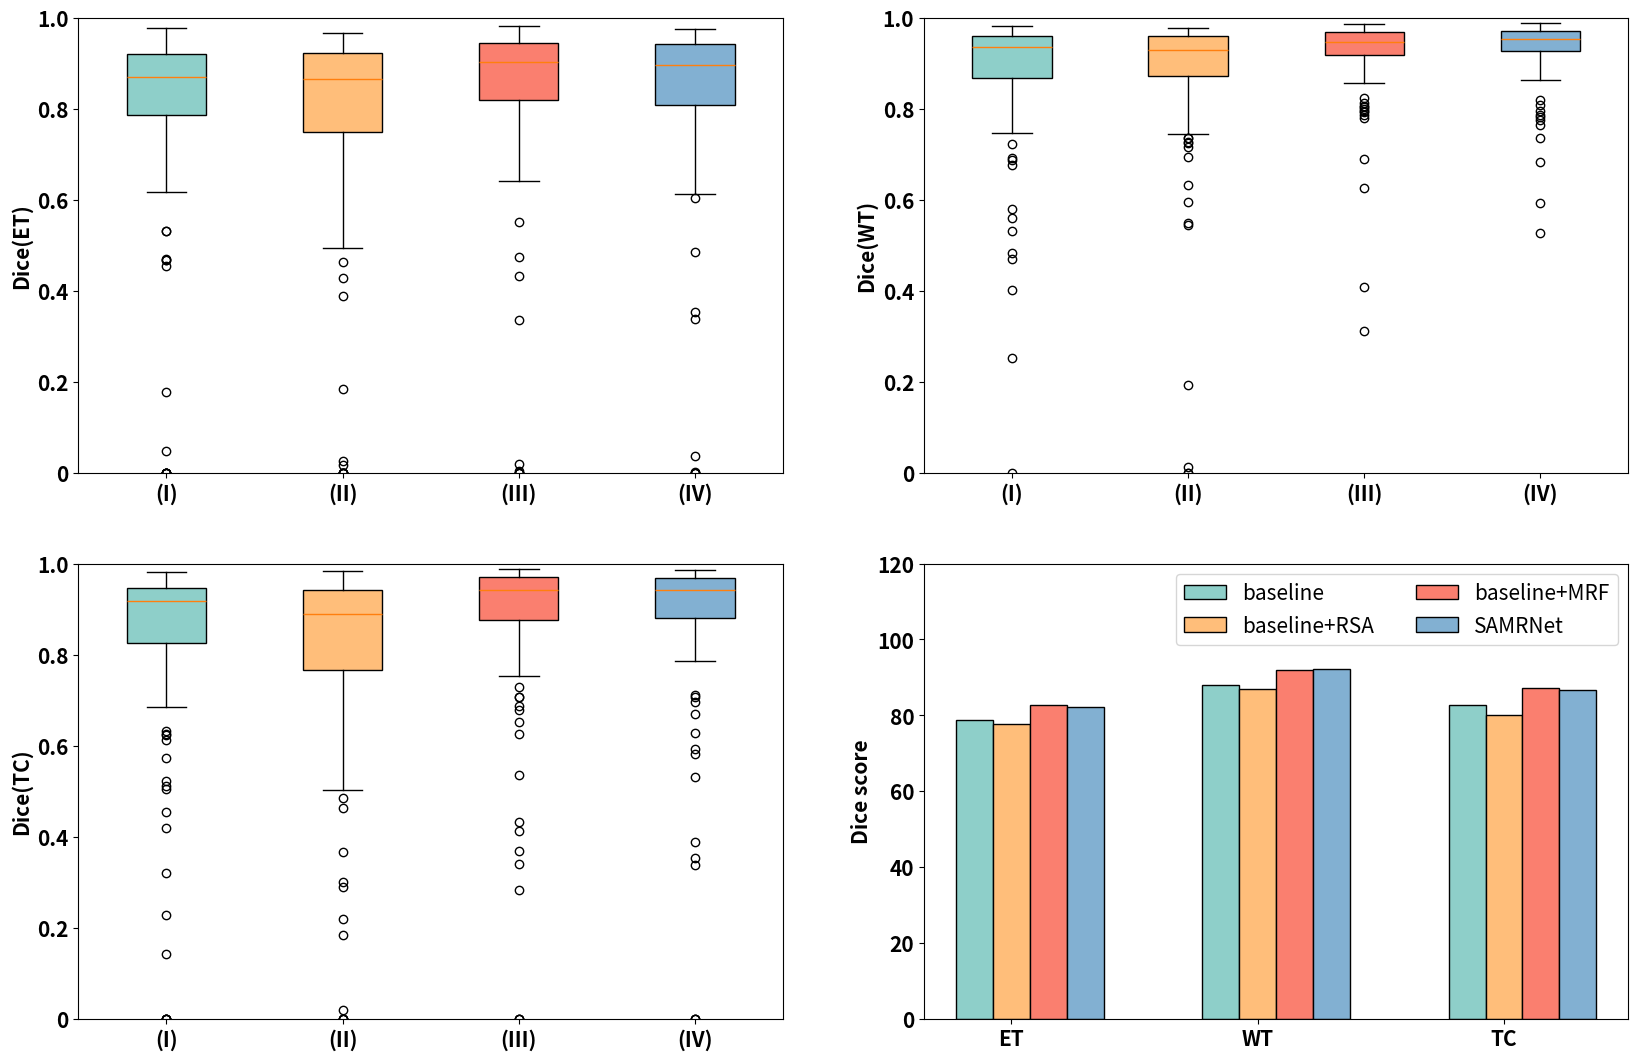

The script that saved this image:
import matplotlib.pyplot as plt
import numpy as np


def draw_box_bar(data_et, data_wt, data_tc, box_labels, bar_labels, data_bar):
    # Random test data
    size = 15
    x = np.arange(len(bar_labels))  # the label locations
    width = 0.15  # the width of the bars
    multiplier = 0

    fig, ax1 = plt.subplots(nrows=2, ncols=2, figsize=(20, 13))

    # rectangular box plot
    bplot1 = ax1[0][0].boxplot(data_et,
                         vert=True,  # vertical box alignment
                         patch_artist=True)  # will be used to label x-ticks
    # ax1.set_xlabel('Three separate samples')
    ax1[0][0].set_xticklabels(box_labels, fontsize=size, weight='bold')
    ax1[0][0].set_yticklabels([0, 0.2, 0.4, 0.6, 0.8, 1.0], fontsize=size, weight='bold')
    ax1[0][0].set_ylabel('Dice(ET)', fontsize=size, weight='bold')
    ax1[0][0].set_ylim(0, 1.0)

    # notch shape box plot
    bplot2 = ax1[0][1].boxplot(data_wt,
                         vert=True,  # vertical box alignment
                         patch_artist=True)  # will be used to label x-ticks
    ax1[0][1].set_ylabel('Dice(WT)', fontsize=size, weight='bold')
    ax1[0][1].set_yticklabels([0, 0.2, 0.4, 0.6, 0.8, 1.0], fontsize=size, weight='bold')
    ax1[0][1].set_xticklabels(box_labels, fontsize=size, weight='bold')
    ax1[0][1].set_ylim(0, 1.0)

    bplot3 = ax1[1][0].boxplot(data_tc,
                         vert=True,  # vertical box alignment
                         patch_artist=True)  # will be used to label x-ticks
    ax1[1][0].set_ylabel('Dice(TC)', fontsize=size, weight='bold')
    ax1[1][0].set_yticklabels([0, 0.2, 0.4, 0.6, 0.8, 1.0], fontsize=size, weight='bold')
    ax1[1][0].set_xticklabels(box_labels, fontsize=size, weight='bold')
    ax1[1][0].set_ylim(0, 1.0)

    # fill with colors
    # colors = ['#e484d9', '#a2e470', '#dae47d', '#02a0e4']
    colors = ['#8ECFC9', '#FFBE7A', '#FA7F6F', '#82B0D2']
    for bplot in (bplot1, bplot2, bplot3):
        for patch, color in zip(bplot['boxes'], colors):
            patch.set_facecolor(color)

    # Add some text for labels, title and custom x-axis tick labels, etc.
    for i, (attribute, measurement) in enumerate(data_bar.items()):
        offset = width * multiplier
        ax1[1][1].bar(x + offset, measurement, width, label=attribute, color=colors[i], edgecolor='black')
        multiplier += 1

    ax1[1][1].set_ylabel('Dice score', fontsize=size, weight='bold')
    ax1[1][1].set_yticklabels([0, 20, 40, 60, 80, 100, 120, 140], fontsize=size, weight='bold')
    ax1[1][1].set_xticks(x + width, bar_labels, weight='bold', fontsize=size)
    ax1[1][1].legend(loc='upper right', fontsize=size, ncol=2)
    ax1[1][1].set_ylim(0, 120)

    plt.show()


if __name__ == "__main__":

    # box
    data_et = [[0.950, 0.868, 0.917, 0.945, 0.862, 0.661, 0.872, 0.877, 0.177, 0.870, 0.952, 0.915, 0.732, 0.835, 0.848, 0.920, 0.959, 0.950, 0.903, 0.784,
0.975, 0.948, 0.932, 0.832, 0.879, 0.905, 0.899, 0.812, 0.845, 0.906, 0.837, 0.781, 0.931, 0.868, 0.855, 0.920, 0.911, 0.916, 0.896, 0.616,
0.918, 0.956, 0.470, 0.735, 0.468, 0.767, 0.950, 0.915, 0.873, 0.909, 0.938, 0.938, 0.718, 0.955, 0.955, 0.000, 0.888, 0.921, 0.929, 0.787,
0.000, 0.906, 0.942, 0.532, 0.919, 0.000, 0.953, 0.911, 0.785, 0.808, 0.667, 0.753, 0.919, 0.647, 0.626, 0.799, 0.716, 0.862, 0.652, 0.856,
0.883, 0.810, 0.835, 0.829, 0.879, 0.786, 0.786, 0.795, 0.818, 0.531, 0.786, 0.959, 0.467, 0.869, 0.977, 0.954, 0.953, 0.935, 0.844, 0.911,
0.000, 0.864, 0.859, 0.908, 0.791, 0.953, 0.738, 0.000, 0.872, 0.048, 0.908, 0.896, 0.942, 0.840, 0.820, 0.964, 0.000, 0.455, 0.850, 0.920,
0.000, 0.927, 0.965, 0.942, 0.944],
               [0.950, 0.873, 0.922, 0.938, 0.813, 0.690, 0.812, 0.878, 0.464, 0.749, 0.947, 0.914, 0.692, 0.827, 0.748, 0.913, 0.937, 0.927, 0.882, 0.848,
0.932, 0.944, 0.878, 0.692, 0.838, 0.872, 0.856, 0.832, 0.858, 0.892, 0.893, 0.754, 0.925, 0.874, 0.920, 0.924, 0.918, 0.890, 0.922, 0.613,
0.913, 0.928, 0.388, 0.823, 0.582, 0.842, 0.949, 0.912, 0.907, 0.886, 0.912, 0.917, 0.648, 0.950, 0.925, 0.000, 0.923, 0.923, 0.940, 0.757,
0.184, 0.900, 0.928, 0.493, 0.889, 0.000, 0.933, 0.930, 0.634, 0.780, 0.427, 0.747, 0.901, 0.727, 0.679, 0.783, 0.686, 0.809, 0.712, 0.822,
0.856, 0.778, 0.817, 0.828, 0.838, 0.780, 0.780, 0.764, 0.748, 0.550, 0.703, 0.940, 0.026, 0.842, 0.966, 0.942, 0.937, 0.917, 0.800, 0.930,
0.000, 0.903, 0.866, 0.867, 0.784, 0.957, 0.637, 0.000, 0.806, 0.016, 0.919, 0.952, 0.911, 0.831, 0.812, 0.943, 0.000, 0.602, 0.903, 0.886,
0.000, 0.907, 0.954, 0.933, 0.960],
               [0.952, 0.890, 0.911, 0.954, 0.903, 0.795, 0.844, 0.892, 0.336, 0.908, 0.973, 0.935, 0.816, 0.850, 0.907, 0.955, 0.965, 0.967, 0.913, 0.806,
0.972, 0.960, 0.964, 0.839, 0.899, 0.944, 0.908, 0.865, 0.868, 0.937, 0.934, 0.804, 0.923, 0.889, 0.963, 0.948, 0.967, 0.942, 0.926, 0.644,
0.927, 0.948, 0.551, 0.888, 0.836, 0.897, 0.928, 0.927, 0.941, 0.931, 0.954, 0.934, 0.764, 0.966, 0.964, 0.000, 0.933, 0.930, 0.947, 0.798,
0.432, 0.909, 0.944, 0.473, 0.902, 0.000, 0.953, 0.940, 0.826, 0.815, 0.671, 0.825, 0.964, 0.807, 0.723, 0.847, 0.716, 0.862, 0.645, 0.860,
0.883, 0.818, 0.844, 0.827, 0.894, 0.846, 0.781, 0.822, 0.867, 0.957, 0.808, 0.957, 0.646, 0.854, 0.981, 0.953, 0.962, 0.937, 0.860, 0.926,
0.000, 0.919, 0.876, 0.908, 0.762, 0.927, 0.709, 0.004, 0.858, 0.020, 0.939, 0.978, 0.954, 0.783, 0.891, 0.967, 0.000, 0.644, 0.912, 0.913,
0.641, 0.902, 0.978, 0.958, 0.969],
               [0.952, 0.909, 0.932, 0.955, 0.884, 0.794, 0.861, 0.911, 0.338, 0.909, 0.973, 0.931, 0.769, 0.612, 0.889, 0.962, 0.960, 0.973, 0.917, 0.764,
0.967, 0.966, 0.969, 0.782, 0.896, 0.943, 0.880, 0.892, 0.872, 0.923, 0.939, 0.814, 0.942, 0.888, 0.959, 0.947, 0.960, 0.941, 0.919, 0.620,
0.934, 0.961, 0.485, 0.830, 0.875, 0.902, 0.946, 0.925, 0.935, 0.941, 0.925, 0.934, 0.786, 0.969, 0.957, 0.000, 0.933, 0.932, 0.943, 0.780,
0.354, 0.897, 0.951, 0.613, 0.896, 0.000, 0.964, 0.929, 0.840, 0.804, 0.661, 0.875, 0.958, 0.775, 0.739, 0.848, 0.719, 0.873, 0.630, 0.860,
0.874, 0.815, 0.848, 0.843, 0.883, 0.844, 0.788, 0.788, 0.848, 0.944, 0.819, 0.961, 0.604, 0.878, 0.976, 0.962, 0.960, 0.923, 0.862, 0.919,
0.000, 0.916, 0.869, 0.905, 0.760, 0.910, 0.649, 0.001, 0.884, 0.037, 0.931, 0.965, 0.926, 0.789, 0.808, 0.972, 0.000, 0.891, 0.916, 0.920,
0.683, 0.925, 0.971, 0.946, 0.948]]

    data_wt = [[0.951, 0.900, 0.947, 0.892, 0.940, 0.979, 0.910, 0.868, 0.532, 0.944, 0.953, 0.960, 0.852, 0.692, 0.958, 0.936, 0.980, 0.959, 0.807, 0.896,
0.973, 0.964, 0.902, 0.908, 0.951, 0.974, 0.946, 0.952, 0.919, 0.952, 0.688, 0.975, 0.960, 0.947, 0.823, 0.937, 0.961, 0.836, 0.948, 0.902,
0.959, 0.906, 0.940, 0.851, 0.676, 0.881, 0.838, 0.953, 0.923, 0.960, 0.899, 0.977, 0.966, 0.977, 0.952, 0.251, 0.848, 0.975, 0.961, 0.877,
0.722, 0.879, 0.950, 0.580, 0.943, 0.560, 0.953, 0.956, 0.949, 0.916, 0.840, 0.937, 0.912, 0.957, 0.826, 0.896, 0.902, 0.947, 0.770, 0.867,
0.919, 0.913, 0.936, 0.767, 0.917, 0.924, 0.949, 0.746, 0.957, 0.401, 0.875, 0.977, 0.470, 0.973, 0.980, 0.977, 0.962, 0.976, 0.885, 0.919,
0.814, 0.931, 0.939, 0.962, 0.774, 0.969, 0.974, 0.771, 0.945, 0.940, 0.953, 0.964, 0.975, 0.848, 0.895, 0.972, 0.782, 0.482, 0.882, 0.981,
0.000, 0.978, 0.852, 0.820, 0.970],
               [0.936, 0.885, 0.935, 0.905, 0.933, 0.977, 0.899, 0.899, 0.544, 0.900, 0.955, 0.966, 0.857, 0.715, 0.937, 0.933, 0.978, 0.963, 0.790, 0.908,
0.967, 0.961, 0.918, 0.871, 0.927, 0.977, 0.945, 0.961, 0.907, 0.950, 0.725, 0.976, 0.944, 0.955, 0.893, 0.927, 0.966, 0.736, 0.944, 0.901,
0.930, 0.900, 0.931, 0.901, 0.735, 0.932, 0.815, 0.941, 0.950, 0.963, 0.903, 0.972, 0.961, 0.974, 0.970, 0.694, 0.829, 0.977, 0.963, 0.863,
0.801, 0.915, 0.943, 0.633, 0.938, 0.000, 0.959, 0.959, 0.928, 0.909, 0.548, 0.948, 0.902, 0.963, 0.880, 0.894, 0.907, 0.943, 0.754, 0.874,
0.921, 0.875, 0.931, 0.821, 0.912, 0.915, 0.942, 0.727, 0.936, 0.192, 0.825, 0.960, 0.013, 0.972, 0.976, 0.978, 0.960, 0.972, 0.859, 0.935,
0.754, 0.940, 0.925, 0.954, 0.803, 0.962, 0.958, 0.826, 0.938, 0.909, 0.939, 0.934, 0.976, 0.807, 0.907, 0.968, 0.835, 0.594, 0.870, 0.977,
0.000, 0.974, 0.881, 0.744, 0.959],
               [0.950, 0.930, 0.955, 0.923, 0.941, 0.979, 0.929, 0.931, 0.883, 0.896, 0.962, 0.971, 0.906, 0.795, 0.966, 0.951, 0.985, 0.970, 0.806, 0.918,
0.977, 0.970, 0.944, 0.877, 0.953, 0.973, 0.956, 0.968, 0.955, 0.967, 0.786, 0.978, 0.957, 0.969, 0.932, 0.949, 0.980, 0.953, 0.951, 0.911,
0.970, 0.922, 0.983, 0.937, 0.881, 0.946, 0.883, 0.958, 0.966, 0.972, 0.928, 0.975, 0.968, 0.984, 0.978, 0.891, 0.953, 0.979, 0.967, 0.889,
0.933, 0.899, 0.967, 0.409, 0.941, 0.823, 0.960, 0.968, 0.952, 0.928, 0.812, 0.944, 0.938, 0.962, 0.936, 0.893, 0.912, 0.950, 0.800, 0.888,
0.933, 0.939, 0.940, 0.780, 0.920, 0.933, 0.950, 0.803, 0.963, 0.903, 0.921, 0.981, 0.312, 0.969, 0.987, 0.983, 0.961, 0.981, 0.936, 0.925,
0.861, 0.947, 0.947, 0.961, 0.793, 0.962, 0.979, 0.938, 0.948, 0.946, 0.959, 0.969, 0.984, 0.879, 0.938, 0.982, 0.922, 0.626, 0.945, 0.983,
0.690, 0.987, 0.865, 0.857, 0.981],
               [0.945, 0.939, 0.962, 0.953, 0.939, 0.976, 0.926, 0.936, 0.887, 0.961, 0.960, 0.968, 0.893, 0.818, 0.970, 0.953, 0.984, 0.969, 0.808, 0.924,
0.979, 0.977, 0.956, 0.911, 0.965, 0.968, 0.957, 0.944, 0.961, 0.963, 0.765, 0.981, 0.976, 0.970, 0.940, 0.957, 0.982, 0.974, 0.950, 0.925,
0.957, 0.913, 0.975, 0.910, 0.904, 0.946, 0.863, 0.961, 0.967, 0.973, 0.945, 0.979, 0.968, 0.988, 0.985, 0.950, 0.969, 0.976, 0.973, 0.891,
0.943, 0.929, 0.972, 0.527, 0.952, 0.781, 0.960, 0.971, 0.958, 0.931, 0.936, 0.959, 0.939, 0.965, 0.937, 0.891, 0.902, 0.952, 0.794, 0.906,
0.923, 0.941, 0.943, 0.736, 0.922, 0.935, 0.958, 0.776, 0.945, 0.910, 0.951, 0.983, 0.592, 0.979, 0.988, 0.986, 0.968, 0.981, 0.942, 0.948,
0.877, 0.947, 0.952, 0.963, 0.785, 0.970, 0.973, 0.929, 0.953, 0.955, 0.964, 0.973, 0.973, 0.960, 0.937, 0.985, 0.904, 0.934, 0.941, 0.984,
0.683, 0.986, 0.879, 0.868, 0.980]]

    data_tc = [[0.976, 0.902, 0.955, 0.957, 0.898, 0.928, 0.857, 0.937, 0.142, 0.877, 0.946, 0.957, 0.572, 0.930, 0.877, 0.915, 0.981, 0.974, 0.893, 0.858,
0.982, 0.958, 0.939, 0.864, 0.909, 0.960, 0.899, 0.927, 0.948, 0.928, 0.923, 0.784, 0.980, 0.960, 0.862, 0.944, 0.929, 0.946, 0.919, 0.511,
0.928, 0.955, 0.877, 0.785, 0.623, 0.894, 0.973, 0.951, 0.917, 0.918, 0.944, 0.976, 0.811, 0.941, 0.969, 0.000, 0.940, 0.923, 0.962, 0.809,
0.000, 0.917, 0.966, 0.522, 0.933, 0.000, 0.954, 0.934, 0.805, 0.861, 0.794, 0.835, 0.961, 0.825, 0.321, 0.895, 0.915, 0.776, 0.872, 0.942,
0.924, 0.922, 0.902, 0.934, 0.899, 0.612, 0.952, 0.887, 0.846, 0.504, 0.796, 0.974, 0.418, 0.917, 0.945, 0.963, 0.948, 0.980, 0.850, 0.925,
0.228, 0.906, 0.927, 0.947, 0.633, 0.938, 0.625, 0.686, 0.691, 0.748, 0.947, 0.877, 0.946, 0.684, 0.789, 0.979, 0.000, 0.455, 0.897, 0.964,
0.000, 0.974, 0.967, 0.939, 0.922],
               [0.978, 0.932, 0.958, 0.967, 0.855, 0.943, 0.804, 0.907, 0.367, 0.766, 0.948, 0.961, 0.463, 0.932, 0.628, 0.807, 0.969, 0.964, 0.760, 0.943,
0.944, 0.958, 0.915, 0.641, 0.872, 0.940, 0.856, 0.951, 0.872, 0.942, 0.956, 0.755, 0.983, 0.973, 0.938, 0.963, 0.943, 0.925, 0.943, 0.522,
0.612, 0.925, 0.873, 0.610, 0.829, 0.890, 0.972, 0.953, 0.877, 0.895, 0.915, 0.955, 0.766, 0.938, 0.938, 0.000, 0.957, 0.869, 0.978, 0.851,
0.184, 0.915, 0.941, 0.485, 0.888, 0.000, 0.928, 0.938, 0.626, 0.860, 0.503, 0.827, 0.818, 0.823, 0.219, 0.889, 0.899, 0.713, 0.829, 0.909,
0.885, 0.887, 0.887, 0.915, 0.843, 0.301, 0.910, 0.875, 0.798, 0.570, 0.694, 0.958, 0.018, 0.845, 0.882, 0.956, 0.920, 0.979, 0.840, 0.945,
0.290, 0.899, 0.916, 0.930, 0.725, 0.930, 0.827, 0.878, 0.597, 0.914, 0.961, 0.916, 0.619, 0.679, 0.776, 0.960, 0.000, 0.602, 0.959, 0.935,
0.000, 0.954, 0.956, 0.572, 0.871],
               [0.978, 0.940, 0.949, 0.978, 0.924, 0.931, 0.838, 0.950, 0.283, 0.929, 0.971, 0.976, 0.791, 0.946, 0.949, 0.964, 0.988, 0.982, 0.911, 0.919,
0.983, 0.972, 0.969, 0.872, 0.934, 0.976, 0.908, 0.957, 0.966, 0.974, 0.980, 0.783, 0.976, 0.980, 0.980, 0.989, 0.978, 0.963, 0.948, 0.536,
0.917, 0.944, 0.916, 0.939, 0.914, 0.962, 0.958, 0.961, 0.961, 0.919, 0.961, 0.974, 0.831, 0.970, 0.975, 0.000, 0.966, 0.939, 0.978, 0.911,
0.432, 0.924, 0.974, 0.413, 0.925, 0.000, 0.942, 0.961, 0.848, 0.848, 0.706, 0.846, 0.983, 0.862, 0.340, 0.926, 0.917, 0.770, 0.917, 0.945,
0.926, 0.921, 0.904, 0.942, 0.936, 0.687, 0.957, 0.886, 0.906, 0.968, 0.754, 0.972, 0.837, 0.925, 0.977, 0.985, 0.950, 0.971, 0.864, 0.945,
0.368, 0.947, 0.943, 0.962, 0.625, 0.897, 0.873, 0.919, 0.728, 0.876, 0.976, 0.978, 0.963, 0.706, 0.768, 0.979, 0.000, 0.679, 0.974, 0.956,
0.652, 0.954, 0.979, 0.956, 0.976],
               [0.975, 0.951, 0.968, 0.978, 0.908, 0.960, 0.874, 0.964, 0.337, 0.931, 0.972, 0.969, 0.711, 0.696, 0.937, 0.960, 0.981, 0.985, 0.918, 0.905,
0.974, 0.977, 0.972, 0.803, 0.933, 0.972, 0.880, 0.949, 0.968, 0.964, 0.980, 0.795, 0.985, 0.982, 0.959, 0.987, 0.978, 0.972, 0.942, 0.670,
0.931, 0.962, 0.881, 0.884, 0.950, 0.958, 0.966, 0.957, 0.973, 0.946, 0.923, 0.974, 0.853, 0.973, 0.963, 0.000, 0.968, 0.935, 0.975, 0.905,
0.354, 0.914, 0.976, 0.532, 0.922, 0.000, 0.976, 0.947, 0.855, 0.867, 0.873, 0.925, 0.980, 0.901, 0.388, 0.927, 0.921, 0.792, 0.914, 0.952,
0.914, 0.918, 0.909, 0.944, 0.930, 0.788, 0.958, 0.876, 0.882, 0.953, 0.815, 0.980, 0.799, 0.950, 0.970, 0.987, 0.963, 0.973, 0.830, 0.941,
0.592, 0.946, 0.939, 0.960, 0.581, 0.905, 0.819, 0.885, 0.786, 0.900, 0.967, 0.971, 0.915, 0.836, 0.627, 0.985, 0.000, 0.891, 0.977, 0.966,
0.706, 0.969, 0.973, 0.948, 0.951]]

    # I: baseline
    # II: baseline+RSA
    # III: baseline+MRF
    # IV: SAMRNet
    labels_box = ['(I)', '(II)', '(III)', '(IV)']

    # bar
    labels_bar = ("ET", "WT", "TC")
    data_bar = {
        'baseline': (78.82, 87.91, 82.64),
        'baseline+RSA': (77.63, 87.06, 80.01),
        'baseline+MRF': (82.78, 92.05, 87.16),
        'SAMRNet': (82.23, 92.23, 86.68),
    }

    draw_box_bar(data_et, data_wt, data_tc, labels_box, labels_bar, data_bar)



